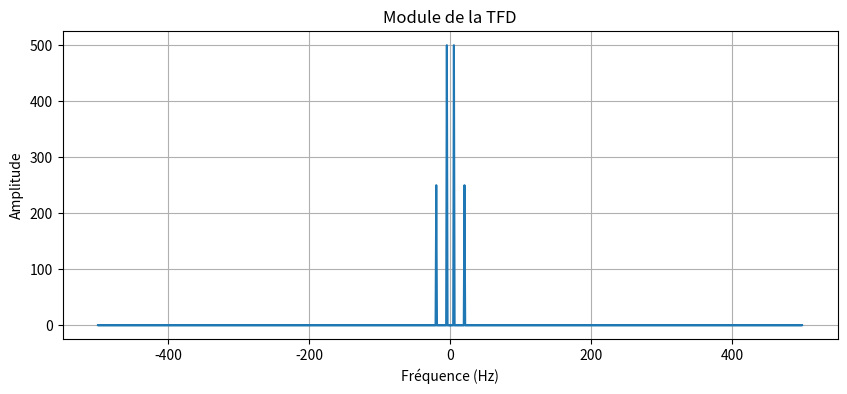

This figure's Python source:
import numpy as np
import matplotlib.pyplot as plt
from scipy.fft import fft, fftfreq

# Paramètres du signal
fo = 50  # Fréquence du signal (Hz)
Fe = 10**3  # Fréquence d'échantillonnage (doit être supérieure à 2 * fo pour respecter le théorème de Nyquist-Shannon)
DT = 1  # Durée du signal (en secondes)
dt = 1 / Fe  # Période d'échantillonnage
N = int(DT / dt)  # Nombre d'échantillons (converti en entier)

t = np.arange(0, DT, dt)
signal = np.sin(2 * np.pi * 5 * t) + 0.5 * np.sin(2 * np.pi * 20 * t)

TFD = fft(signal)

# Calcul du vecteur de fréquence
freq = fftfreq(N, dt)

# Affichage de la TFD
plt.figure(figsize=(10, 4))
plt.plot(freq, np.abs(TFD))
plt.xlabel('Fréquence (Hz)')
plt.ylabel('Amplitude')
plt.title('Module de la TFD')
plt.grid(True)
plt.show()
